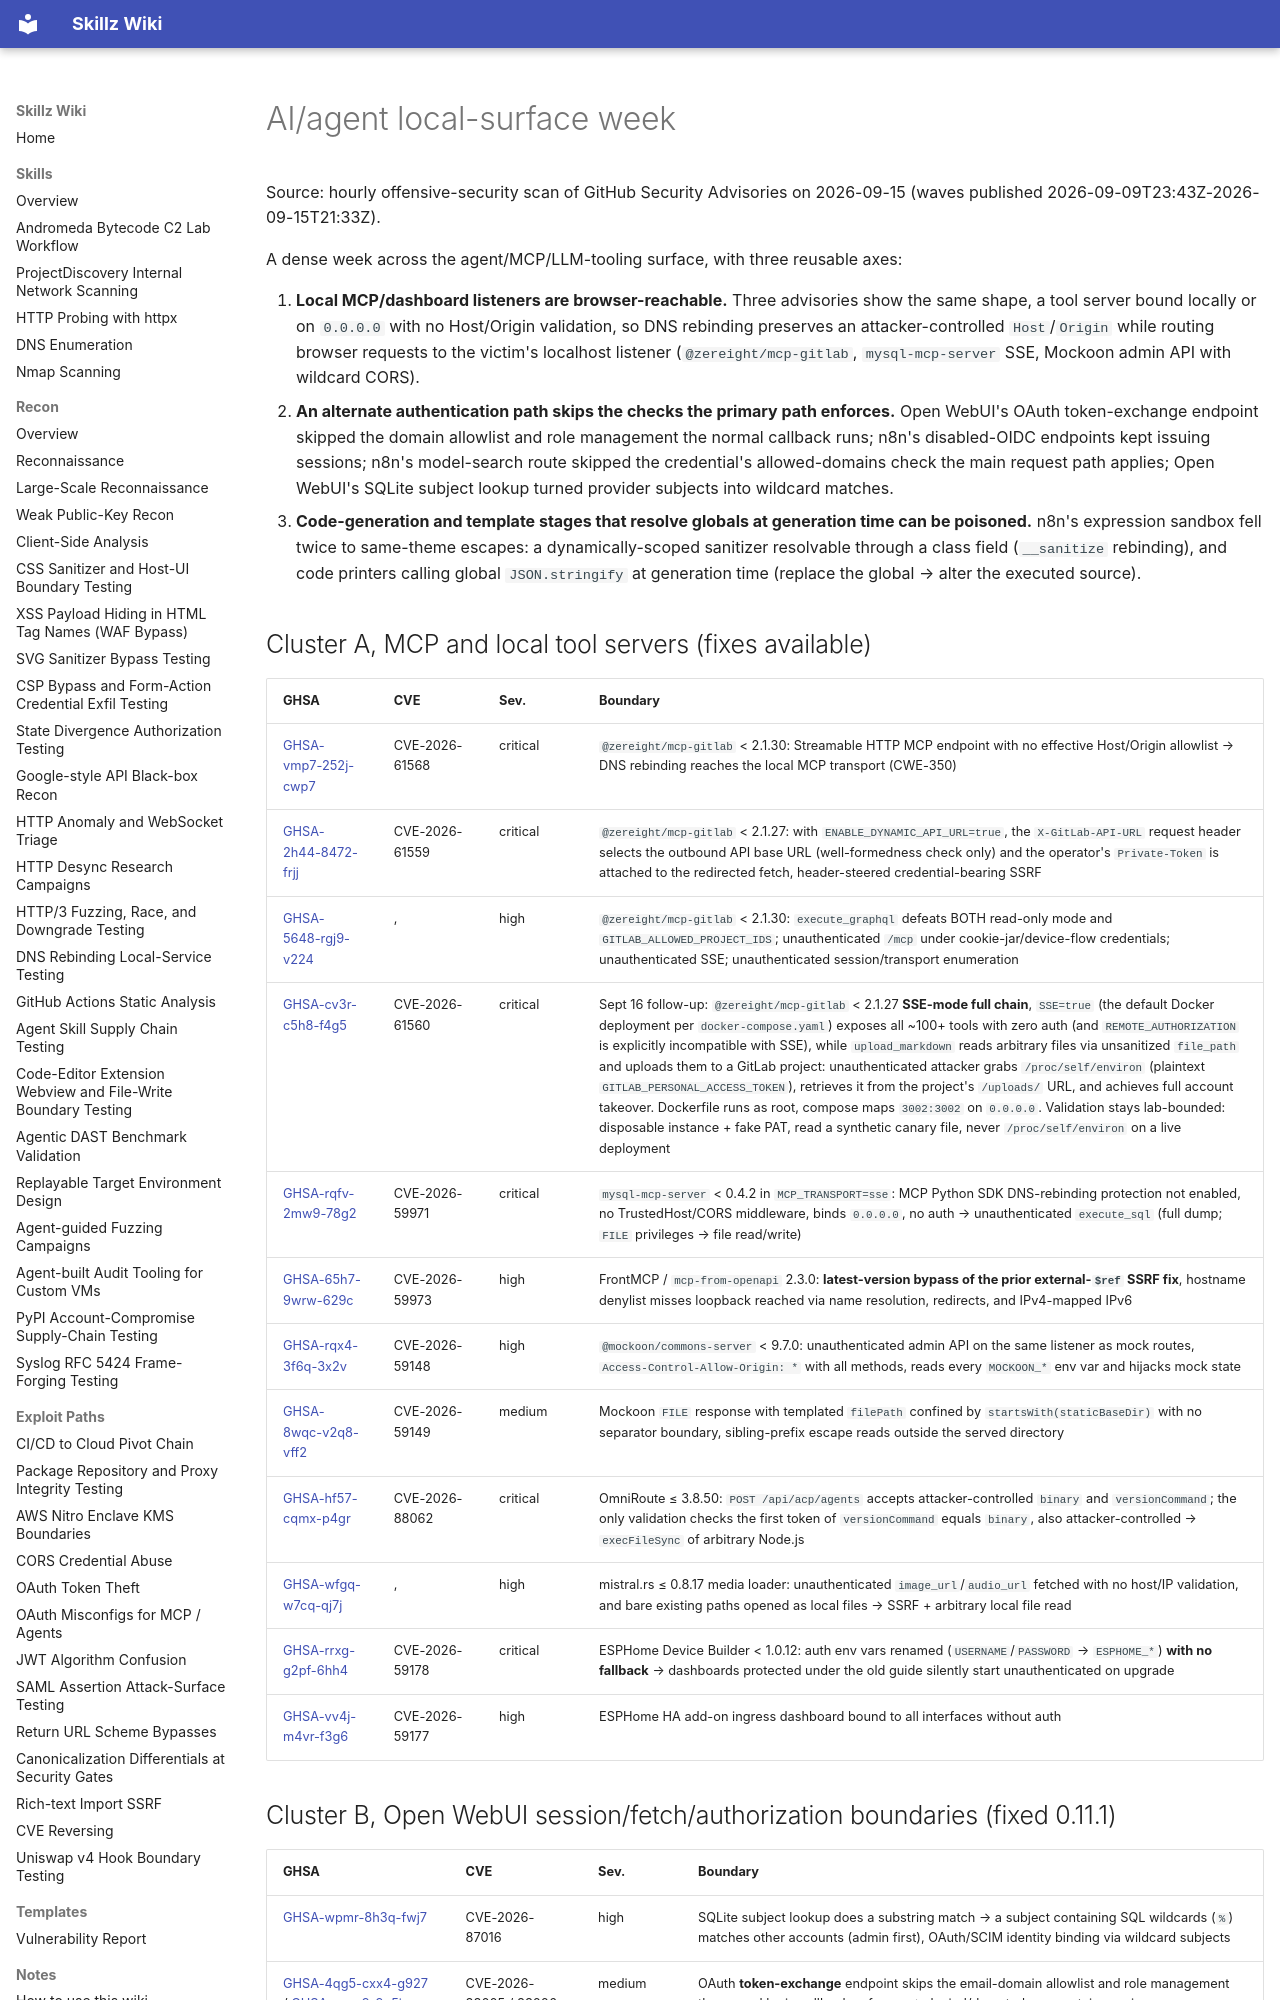

repository: bastet-ai/skillz-wiki · page: alerts/2026-09-15-mcp-dns-rebinding-alternate-auth-path-and-sandbox-boundaries-ghsa/index.html · generator: mkdocs

# AI/agent local-surface week

Source: hourly offensive-security scan of GitHub Security Advisories on 2026-09-15 (waves published 2026-09-09T23:43Z-2026-09-15T21:33Z).

A dense week across the agent/MCP/LLM-tooling surface, with three reusable axes:

1. **Local MCP/dashboard listeners are browser-reachable.** Three advisories show the same shape, a tool server bound locally or on `0.0.0.0` with no Host/Origin validation, so DNS rebinding preserves an attacker-controlled `Host`/`Origin` while routing browser requests to the victim's localhost listener (`@zereight/mcp-gitlab`, `mysql-mcp-server` SSE, Mockoon admin API with wildcard CORS).
2. **An alternate authentication path skips the checks the primary path enforces.** Open WebUI's OAuth token-exchange endpoint skipped the domain allowlist and role management the normal callback runs; n8n's disabled-OIDC endpoints kept issuing sessions; n8n's model-search route skipped the credential's allowed-domains check the main request path applies; Open WebUI's SQLite subject lookup turned provider subjects into wildcard matches.
3. **Code-generation and template stages that resolve globals at generation time can be poisoned.** n8n's expression sandbox fell twice to same-theme escapes: a dynamically-scoped sanitizer resolvable through a class field (`__sanitize` rebinding), and code printers calling global `JSON.stringify` at generation time (replace the global → alter the executed source).

## Cluster A, MCP and local tool servers (fixes available)

| GHSA | CVE | Sev. | Boundary |
| --- | --- | --- | --- |
| [GHSA-vmp7-252j-cwp7](https://github.com/advisories/GHSA-vmp7-252j-cwp7) | CVE-2026-61568 | critical | `@zereight/mcp-gitlab` < 2.1.30: Streamable HTTP MCP endpoint with no effective Host/Origin allowlist → DNS rebinding reaches the local MCP transport (CWE-350) |
| [GHSA-2h44-8472-frjj](https://github.com/advisories/GHSA-2h44-8472-frjj) | CVE-2026-61559 | critical | `@zereight/mcp-gitlab` < 2.1.27: with `ENABLE_DYNAMIC_API_URL=true`, the `X-GitLab-API-URL` request header selects the outbound API base URL (well-formedness check only) and the operator's `Private-Token` is attached to the redirected fetch, header-steered credential-bearing SSRF |
| [GHSA-5648-rgj9-v224](https://github.com/advisories/GHSA-5648-rgj9-v224) |, | high | `@zereight/mcp-gitlab` < 2.1.30: `execute_graphql` defeats BOTH read-only mode and `GITLAB_ALLOWED_PROJECT_IDS`; unauthenticated `/mcp` under cookie-jar/device-flow credentials; unauthenticated SSE; unauthenticated session/transport enumeration |
| [GHSA-cv3r-c5h8-f4g5](https://github.com/advisories/GHSA-cv3r-c5h8-f4g5) | CVE-2026-61560 | critical | Sept 16 follow-up: `@zereight/mcp-gitlab` < 2.1.27 **SSE-mode full chain**, `SSE=true` (the default Docker deployment per `docker-compose.yaml`) exposes all ~100+ tools with zero auth (and `REMOTE_AUTHORIZATION` is explicitly incompatible with SSE), while `upload_markdown` reads arbitrary files via unsanitized `file_path` and uploads them to a GitLab project: unauthenticated attacker grabs `/proc/self/environ` (plaintext `GITLAB_PERSONAL_ACCESS_TOKEN`), retrieves it from the project's `/uploads/` URL, and achieves full account takeover. Dockerfile runs as root, compose maps `3002:3002` on `0.0.0.0`. Validation stays lab-bounded: disposable instance + fake PAT, read a synthetic canary file, never `/proc/self/environ` on a live deployment |
| [GHSA-rqfv-2mw9-78g2](https://github.com/advisories/GHSA-rqfv-2mw9-78g2) | CVE-2026-59971 | critical | `mysql-mcp-server` < 0.4.2 in `MCP_TRANSPORT=sse`: MCP Python SDK DNS-rebinding protection not enabled, no TrustedHost/CORS middleware, binds `0.0.0.0`, no auth → unauthenticated `execute_sql` (full dump; `FILE` privileges → file read/write) |
| [GHSA-65h7-9wrw-629c](https://github.com/advisories/GHSA-65h7-9wrw-629c) | CVE-2026-59973 | high | FrontMCP / `mcp-from-openapi` 2.3.0: **latest-version bypass of the prior external-`$ref` SSRF fix**, hostname denylist misses loopback reached via name resolution, redirects, and IPv4-mapped IPv6 |
| [GHSA-rqx4-3f6q-3x2v](https://github.com/advisories/GHSA-rqx4-3f6q-3x2v) | CVE-2026-59148 | high | `@mockoon/commons-server` < 9.7.0: unauthenticated admin API on the same listener as mock routes, `Access-Control-Allow-Origin: *` with all methods, reads every `MOCKOON_*` env var and hijacks mock state |
| [GHSA-8wqc-v2q8-vff2](https://github.com/advisories/GHSA-8wqc-v2q8-vff2) | CVE-2026-59149 | medium | Mockoon `FILE` response with templated `filePath` confined by `startsWith(staticBaseDir)` with no separator boundary, sibling-prefix escape reads outside the served directory |
| [GHSA-hf57-cqmx-p4gr](https://github.com/advisories/GHSA-hf57-cqmx-p4gr) | CVE-2026-88062 | critical | OmniRoute ≤ 3.8.50: `POST /api/acp/agents` accepts attacker-controlled `binary` and `versionCommand`; the only validation checks the first token of `versionCommand` equals `binary`, also attacker-controlled → `execFileSync` of arbitrary Node.js |
| [GHSA-wfgq-w7cq-qj7j](https://github.com/advisories/GHSA-wfgq-w7cq-qj7j) |, | high | mistral.rs ≤ 0.8.17 media loader: unauthenticated `image_url`/`audio_url` fetched with no host/IP validation, and bare existing paths opened as local files → SSRF + arbitrary local file read |
| [GHSA-rrxg-g2pf-6hh4](https://github.com/advisories/GHSA-rrxg-g2pf-6hh4) | CVE-2026-59178 | critical | ESPHome Device Builder < 1.0.12: auth env vars renamed (`USERNAME`/`PASSWORD` → `ESPHOME_*`) **with no fallback** → dashboards protected under the old guide silently start unauthenticated on upgrade |
| [GHSA-vv4j-m4vr-f3g6](https://github.com/advisories/GHSA-vv4j-m4vr-f3g6) | CVE-2026-59177 | high | ESPHome HA add-on ingress dashboard bound to all interfaces without auth |
